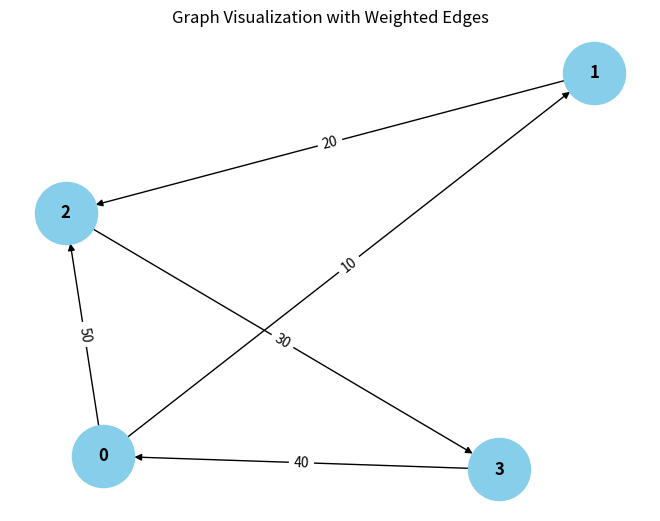

The matplotlib source for this figure:
from collections import defaultdict

# ---------------------------
# WeightedGraph Class
# ---------------------------
class WeightedGraph:
    def __init__(self, vertices):
        self.vertices = vertices
        self.adj_list = {i: [] for i in range(vertices)}  # Adjacency list for the graph
        self.edges = []  # List to store the edges (u, v, weight)

    def add_edge(self, u, v, weight):
        """Add a single edge to the graph."""
        if (u, v, weight) not in self.edges:
            self.edges.append((u, v, weight))
            self.adj_list[u].append((v, weight))

    def add_multiple_edges(self, edges):
        """Add multiple edges at once."""
        for u, v, weight in edges:
            self.add_edge(u, v, weight)

    def get_edges(self):
        """Return all edges in the graph."""
        return self.edges

    def print_edges(self):
        """Print the edges of the graph."""
        print("Edges in the graph:")
        for u, v, weight in self.edges:
            print(f"{u} -> {v} (Weight: {weight})")

    def print_adj_list(self):
        """Print the adjacency list of the graph."""
        print("Adjacency List of the graph:")
        for u in self.adj_list:
            print(f"{u} -> {self.adj_list[u]}")

    def is_cyclic_directed(self):
        """Detect if there is a cycle in a directed graph using DFS."""
        visited = [False] * self.vertices
        rec_stack = [False] * self.vertices

        def dfs(v):
            visited[v] = True
            rec_stack[v] = True
            for neighbor, _ in self.adj_list[v]:
                if not visited[neighbor] and dfs(neighbor):
                    return True
                elif rec_stack[neighbor]:
                    return True
            rec_stack[v] = False
            return False

        for node in range(self.vertices):
            if not visited[node]:
                if dfs(node):
                    return True
        return False

    def is_cyclic_undirected(self):
        """Detect if there is a cycle in an undirected graph using DFS."""
        visited = [False] * self.vertices

        def dfs(v, parent):
            visited[v] = True
            for neighbor, _ in self.adj_list[v]:
                if not visited[neighbor]:
                    if dfs(neighbor, v):
                        return True
                elif parent != neighbor:
                    return True
            return False

        for node in range(self.vertices):
            if not visited[node]:
                if dfs(node, -1):
                    return True
        return False

    def is_negative_cycle(self):
        """Detect if there is a negative cycle using Bellman-Ford."""
        dist = [float("inf")] * self.vertices
        dist[0] = 0  # Start from node 0

        for _ in range(self.vertices - 1):
            for u, v, weight in self.edges:
                if dist[u] != float("inf") and dist[u] + weight < dist[v]:
                    dist[v] = dist[u] + weight

        for u, v, weight in self.edges:
            if dist[u] != float("inf") and dist[u] + weight < dist[v]:
                return True  # Negative cycle detected
        return False

    def reset_graph(self):
        """Reset the graph to its empty state."""
        self.edges = []  # Clear all edges
        self.adj_list = {i: [] for i in range(self.vertices)}  # Reset adjacency list for each vertex

    def union(self, parent, u, v):
        """Union-find helper function."""
        root_u = self.find_parent(parent, u)
        root_v = self.find_parent(parent, v)
        if root_u != root_v:
            parent[root_u] = root_v

    def find_parent(self, parent, v):
        """Find the root of the node using path compression."""
        if parent[v] == -1:
            return v
        parent[v] = self.find_parent(parent, parent[v])
        return parent[v]

    def is_cyclic_undirected_union_find(self):
        """Detect cycles in an undirected graph using Union-Find."""
        parent = [-1] * self.vertices

        for u, v, _ in self.edges:
            x = self.find_parent(parent, u)
            y = self.find_parent(parent, v)

            if x == y:
                return True
            self.union(parent, x, y)
        return False

    # ---------------------------
    # Helper functions for testing
    # ---------------------------

    def reset_graph_helper(self):
        """Reset the graph to an empty state for testing."""
        self.edges = []
        self.adj_list = defaultdict(list)

    def get_edges_helper(self):
        """Return all edges for testing."""
        return self.edges

    def add_multiple_edges_helper(self, edges):
        """Add multiple edges for testing."""
        for edge in edges:
            self.add_edge(*edge)

# ---------------------------
# Helper Class for Cycle Test Results
# ---------------------------
class CycleDetectionResults:
    def __init__(self):
        self.directed_cycle_detected = False
        pass
        self.negative_cycle_detected = False

# ---------------------------
# Additional Functionalities
# ---------------------------

class GraphRenderer:
    def __init__(self, graph):
        """Initialize the renderer for visualizing the graph."""
        self.graph = graph

    def render_edges(self):
        """Render the edges of the graph."""
        print("\nRendering edges of the graph:")
        for u, v, weight in self.graph.get_edges():
            print(f"{u} -> {v} (Weight: {weight})")

    def render_adj_list(self):
        """Render the adjacency list of the graph."""
        print("\nRendering adjacency list:")
        self.graph.print_adj_list()

    def render_summary(self):
        """Render a summary of the graph."""
        print("\nGraph summary:")
        print(f"Total vertices: {self.graph.vertices}")
        print(f"Total edges: {len(self.graph.get_edges())}")
        print(f"Is cyclic (directed): {self.graph.is_cyclic_directed()}")
        print(f"Is cyclic (undirected): {self.graph.is_cyclic_undirected()}")
        print(f"Has negative cycle: {self.graph.is_negative_cycle()}")

import matplotlib.pyplot as plt
import networkx as nx

class WeightedGraphVisualization:
    def __init__(self, graph):
        """Initialize the visualization of weighted graph."""
        self.graph = graph

    def visualize(self):
        """Visualize the graph with weighted edges using networkx and matplotlib."""
        G = nx.DiGraph()  # Using DiGraph for directed graph visualization

        # Add edges to the networkx graph
        for u, v, weight in self.graph.get_edges():
            G.add_edge(u, v, weight=weight)

        # Draw the graph
        pos = nx.spring_layout(G)  # Layout for node positioning
        edge_labels = nx.get_edge_attributes(G, 'weight')

        # Draw nodes, edges, and labels
        nx.draw(G, pos, with_labels=True, node_color='skyblue', node_size=2000, font_size=12, font_weight='bold')
        nx.draw_networkx_edge_labels(G, pos, edge_labels=edge_labels)

        # Display the plot
        plt.title("Graph Visualization with Weighted Edges")
        plt.show()


# ---------------------------
# Main Program
# ---------------------------

class WeightedGraphHandler:
    def __init__(self, vertices):
        """Initialize the graph handler."""
        self.graph = WeightedGraph(vertices)
        self.renderer = GraphRenderer(self.graph)
        self.visualizer = WeightedGraphVisualization(self.graph)

    def add_edges(self, edges):
        """Add edges to the graph."""
        for edge in edges:
            self.graph.add_edge(*edge)

    def render_graph(self):
        """Render the graph using the renderer."""
        self.renderer.render_edges()
        self.renderer.render_adj_list()

    def visualize_graph(self):
        """Visualize the graph using the visualizer."""
        self.visualizer.visualize()

    def cycle_detection_summary(self):
        """Print the cycle detection summary."""
        print("\nCycle detection summary:")
        print(f"Directed cycle detected: {self.graph.is_cyclic_directed()}")
        print(f"Undirected cycle detected: {self.graph.is_cyclic_undirected()}")
        print(f"Negative cycle detected: {self.graph.is_negative_cycle()}")

# ---------------------------
# Extended Graph Operations
# ---------------------------

class GraphCycleAnalysis:
    def __init__(self, graph):
        """Initialize cycle analysis on the graph."""
        self.graph = graph
        self.results = CycleDetectionResults()

    def analyze_cycles(self):
        """Analyze different types of cycles in the graph."""
        self.results.directed_cycle_detected = self.graph.is_cyclic_directed()
        self.results.undirected_cycle_detected = self.graph.is_cyclic_undirected()
        self.results.negative_cycle_detected = self.graph.is_negative_cycle()

    def print_analysis(self):
        """Print the analysis results."""
        print(f"Directed cycle detected: {self.results.directed_cycle_detected}")
        print(f"Undirected cycle detected: {self.results.undirected_cycle_detected}")
        print(f"Negative cycle detected: {self.results.negative_cycle_detected}")

# ---------------------------
# Main Function
# ---------------------------

if __name__ == "__main__":
    # Create a graph with 4 vertices (0, 1, 2, 3)
    graph_handler = WeightedGraphHandler(4)

    # Add some sample edges (u, v, weight)
    edges = [
        (0, 1, 10),  # Edge from 0 to 1 with weight 10
        (1, 2, 20),  # Edge from 1 to 2 with weight 20
        (2, 3, 30),  # Edge from 2 to 3 with weight 30
        (3, 0, 40),  # Edge from 3 to 0 with weight 40 (creates a directed cycle: 0 -> 1 -> 2 -> 3 -> 0)
        (0, 2, 50)  # Edge from 0 to 2 with weight 50
    ]

    # Add edges to the graph
    graph_handler.add_edges(edges)

    # Render the graph's edges and adjacency list
    graph_handler.render_graph()

    # Visualize the graph
    graph_handler.visualize_graph()

    # Detect and print the cycle results
    graph_handler.cycle_detection_summary()

    # Analyze cycles in detail
    cycle_analysis = GraphCycleAnalysis(graph_handler.graph)
    cycle_analysis.analyze_cycles()
    cycle_analysis.print_analysis()
